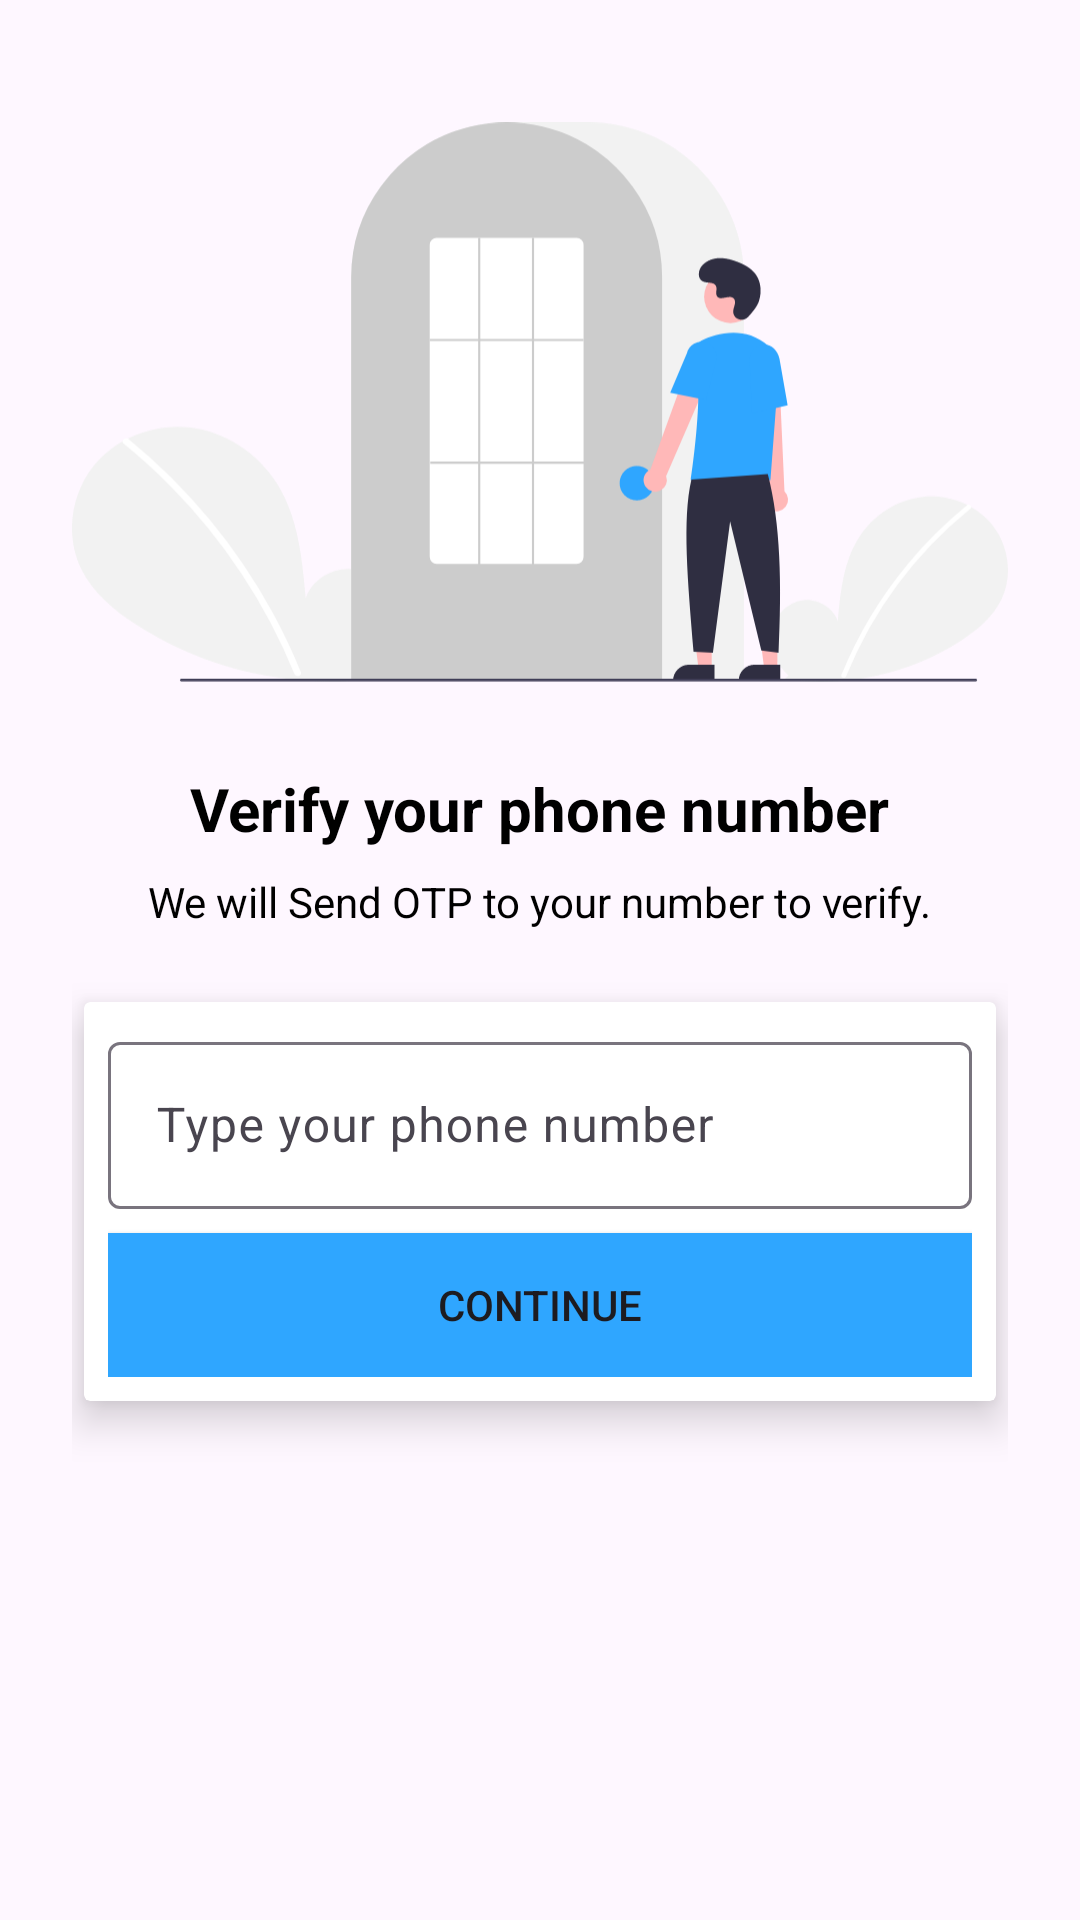

Android layout source for this screen:
<!-- AndroidManifest.xml: application theme Base.Theme.OloistaChat -->
<!-- res/layout/activity_number.xml -->
<?xml version="1.0" encoding="utf-8"?>
<androidx.constraintlayout.widget.ConstraintLayout xmlns:android="http://schemas.android.com/apk/res/android"
    xmlns:app="http://schemas.android.com/apk/res-auto"
    xmlns:tools="http://schemas.android.com/tools"
    android:id="@+id/main"
    android:layout_width="match_parent"
    android:layout_height="match_parent"
    android:padding="24dp"
    tools:context=".activity.NumberActivity">

    <ImageView
        android:id="@+id/imageView"
        android:layout_width="wrap_content"
        android:layout_height="220dp"
        app:layout_constraintEnd_toEndOf="parent"
        app:layout_constraintStart_toStartOf="parent"
        app:layout_constraintTop_toTopOf="parent"
        app:srcCompat="@drawable/undraw_login_re_4vu2" />

    <TextView
        android:id="@+id/textView"
        android:layout_width="wrap_content"
        android:layout_height="wrap_content"
        android:layout_marginTop="12dp"
        android:text="Verify your phone number"
        android:textColor="@color/black"
        android:textSize="20sp"
        android:textStyle="bold"
        app:layout_constraintEnd_toEndOf="parent"
        app:layout_constraintStart_toStartOf="parent"
        app:layout_constraintTop_toBottomOf="@+id/imageView" />

    <TextView
        android:id="@+id/textView2"
        android:layout_width="wrap_content"
        android:layout_height="wrap_content"
        android:layout_marginTop="8dp"
        android:textColor="@color/black"
        android:text="We will Send OTP to your number to verify."
        app:layout_constraintEnd_toEndOf="@id/textView"
        app:layout_constraintStart_toStartOf="@id/textView"
        app:layout_constraintTop_toBottomOf="@+id/textView" />

    <androidx.cardview.widget.CardView
        android:id="@+id/cardView"
        android:layout_width="match_parent"
        android:layout_height="wrap_content"
        android:layout_marginTop="24dp"
        app:cardElevation="8dp"
        android:layout_marginHorizontal="4dp"
        app:layout_constraintEnd_toEndOf="parent"
        app:layout_constraintStart_toStartOf="parent"
        app:layout_constraintTop_toBottomOf="@+id/textView2">

        <LinearLayout
            android:layout_width="match_parent"
            android:layout_height="match_parent"
            android:layout_margin="8dp"
            android:orientation="vertical">

            <com.google.android.material.textfield.TextInputLayout
                android:layout_width="match_parent"
                android:layout_height="match_parent"
                style="@style/ThemeOverlay.Material3.TextInputEditText.OutlinedBox">

                <com.google.android.material.textfield.TextInputEditText
                android:layout_width="match_parent"
                android:layout_height="wrap_content"
                    android:id="@+id/phoneNumber"
                    android:inputType="number"
                android:hint="Type your phone number" />

            </com.google.android.material.textfield.TextInputLayout>



            <androidx.appcompat.widget.AppCompatButton
                android:id="@+id/button"
                android:layout_width="match_parent"
                android:layout_height="match_parent"
                android:layout_marginTop="8dp"
                android:background="@color/colorPrimary"
                android:text="Continue" />

        </LinearLayout>
    </androidx.cardview.widget.CardView>


</androidx.constraintlayout.widget.ConstraintLayout>
<!-- resources referenced by this layout -->
<resources>
  <color name="black">#FF000000</color>
  <color name="colorPrimary">#2fa6ff</color>
  <!-- drawable undraw_login_re_4vu2: vector/xml drawable (drawable, 5564 chars, omitted) -->
  <style name="Base.Theme.OloistaChat" parent="Theme.Material3.DayNight.NoActionBar">
          
          
          <item name="colorPrimary">@color/colorPrimary</item>
          <item name="colorPrimaryVariant">@color/colorPrimaryDark</item>
          <item name="colorOnPrimary">@color/white</item>
  
  
  
          <item name="colorSecondary">@color/colorPrimary</item>
          <item name="colorSecondaryVariant">@color/colorPrimaryDark</item>
          <item name="colorOnSecondary">@color/black</item>
  
  
          <item name="android:statusBarColor" tools:targetApi="l">?attr/colorPrimaryVariant</item>
  
      </style>
  <color name="colorPrimaryDark">#2986cc</color>
  <color name="white">#FFFFFFFF</color>
</resources>
